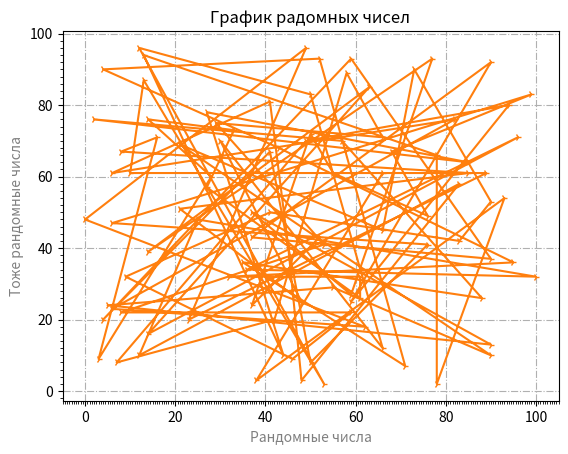

This chart was generated by the following Python code:
import numpy as np
import matplotlib.pyplot as plt
ax=plt.gca()
import matplotlib.ticker as ticker
import random

x=[]
y=[]
for i in range(100):
    x.append(random.randint(0, 100))
    y.append(random.randint(0, 100))

#plt.scatter(x, y, c=y, cmap='flag', marker='o')
plt.plot(x, y, color='C1', marker='4', markersize=5)
plt.grid(True, which='major', axis='both', linestyle='dashdot')
ax.xaxis.set_minor_locator(ticker.MultipleLocator(0.5))
ax.yaxis.set_minor_locator(ticker.MultipleLocator(2))

plt.title('График радомных чисел')
plt.xlabel('Рандомные числа', alpha=0.5) 
plt.ylabel('Тоже рандомные числа', alpha=0.5) 

plt.show()